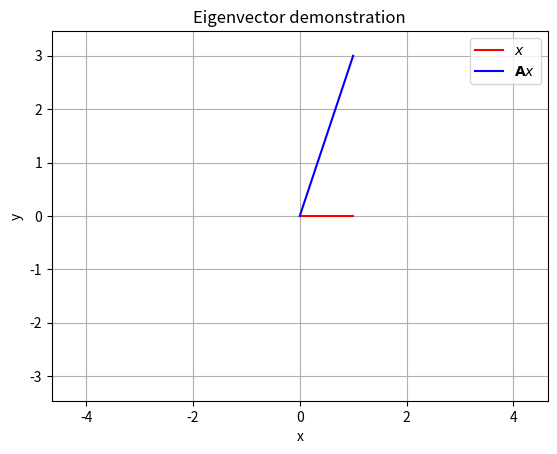

Generate this figure with matplotlib:
"""
Eigenvalue demonstration

The revolving red hand is the input vector and the blue hand is the linearly
transformed vector.

Four times every revolution the two hands are parallel (or anti-parallel),
twice to each eigenvector of the matrix A.  The ratio of lengths, blue hand
over red hand, is the corresponding eigenvalue.  The eigenvalue will be
negative if the hands are anti-parallel.

"""

import numpy as np
import matplotlib.pyplot as plt
import matplotlib.animation as animation
from math import pi, sin, cos

A = np.array([
    [1, 2],
    [3, 3]
])

e, x = np.linalg.eig(A)
print(e)
print(x)

print(f"λ1 = {e[0]:.3f}, x1 = {np.real(x[:,0].flatten())}")
print(f"λ2 = {e[1]:.3f}, x2 = {np.real(x[:,1].flatten())}")

s = np.max(np.abs(e))

fig, ax = plt.subplots()
plt.axis([-s, s, -s, s])
plt.grid(True)
plt.title('Eigenvector demonstration')
plt.xlabel('x')
plt.ylabel('y')
plt.axis('equal')
plt.xlim(-s, s)
plt.ylim(-s, s)
ax.set_aspect('equal')

l1, = plt.plot([0, 0], [0, 0], color='r', linewidth=1.5)  # input vector
l2, = plt.plot([0, 0], [0, 0], color='b', linewidth=1.5)  # transformed vector

plt.legend(['$x$', r'${\bf A} x$'])


def animate(theta):

    x = np.r_[cos(theta), sin(theta)]
    y = A @ x

    l1.set_xdata([0, x[0]])
    l1.set_ydata([0, x[1]])

    l2.set_xdata([0, y[0]])
    l2.set_ydata([0, y[1]])

    return l1, l2


myAnimation = animation.FuncAnimation(
    fig, animate, frames=np.linspace(
        0, 2 * pi, 400), blit=True, interval=20, repeat=True)

plt.show(block=True)
